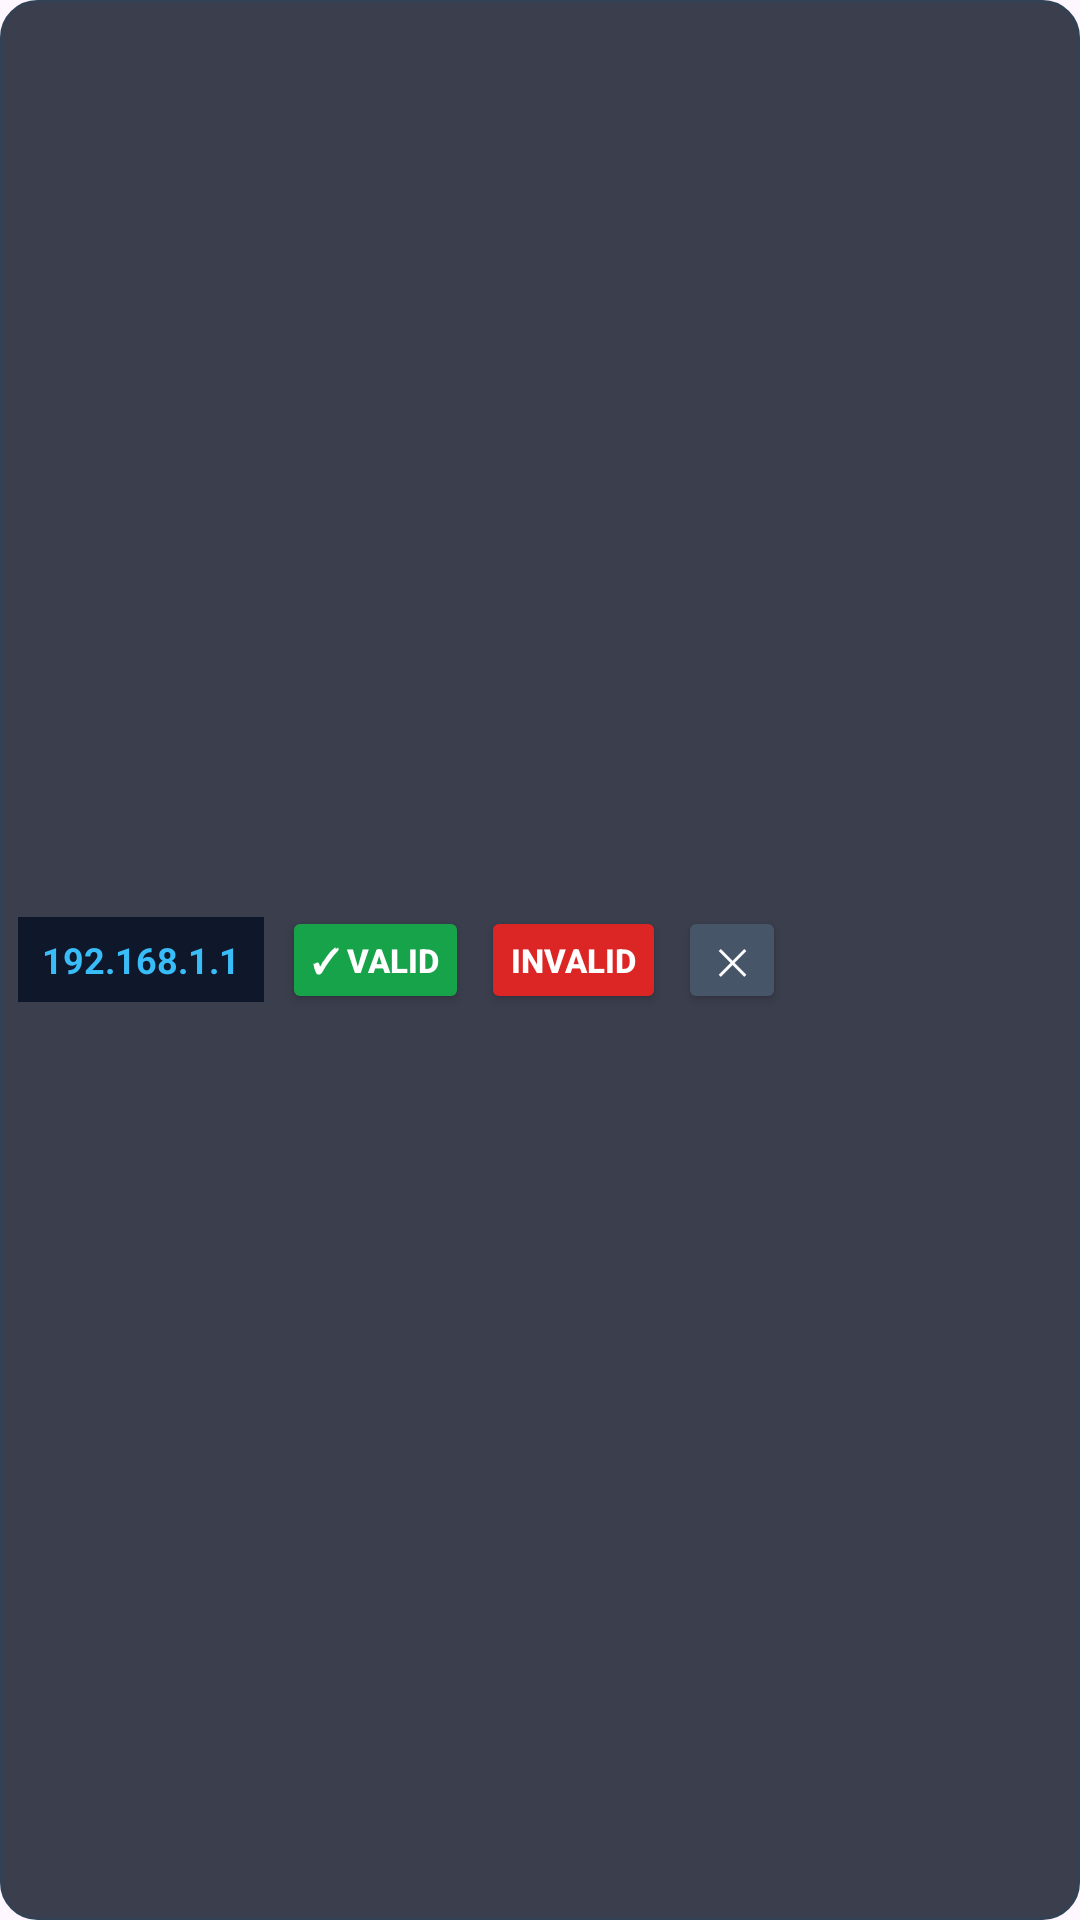

Here is an Android app screen rendered from its layout file. Give the layout XML and the strings, colors and styles it references.
<!-- AndroidManifest.xml: application theme Theme.HackExLogger -->
<!-- res/layout/overlay_validation.xml -->
<?xml version="1.0" encoding="utf-8"?>
<LinearLayout xmlns:android="http://schemas.android.com/apk/res/android"
    android:id="@+id/validationContainer"
    android:layout_width="wrap_content"
    android:layout_height="wrap_content"
    android:background="@drawable/bg_validation_overlay"
    android:gravity="center_vertical"
    android:orientation="horizontal"
    android:padding="6dp">

    <TextView
        android:id="@+id/overlayIpBadge"
        android:layout_width="wrap_content"
        android:layout_height="wrap_content"
        android:layout_marginEnd="6dp"
        android:background="#0f172a"
        android:paddingHorizontal="8dp"
        android:paddingVertical="6dp"
        android:text="192.168.1.1"
        android:textColor="#38bdf8"
        android:textSize="12sp"
        android:textStyle="bold" />

    <Button
        android:id="@+id/overlayValidBtn"
        android:layout_width="wrap_content"
        android:layout_height="36dp"
        android:layout_marginEnd="4dp"
        android:backgroundTint="#16a34a"
        android:minHeight="0dp"
        android:minWidth="0dp"
        android:paddingHorizontal="10dp"
        android:text="✓ VALID"
        android:textColor="#ffffff"
        android:textSize="11sp"
        android:textStyle="bold" />

    <Button
        android:id="@+id/overlayInvalidBtn"
        android:layout_width="wrap_content"
        android:layout_height="36dp"
        android:layout_marginEnd="4dp"
        android:backgroundTint="#dc2626"
        android:minHeight="0dp"
        android:minWidth="0dp"
        android:paddingHorizontal="10dp"
        android:text="INVALID"
        android:textColor="#ffffff"
        android:textSize="11sp"
        android:textStyle="bold" />

    <Button
        android:id="@+id/overlayCloseBtn"
        android:layout_width="36dp"
        android:layout_height="36dp"
        android:backgroundTint="#475569"
        android:minHeight="0dp"
        android:minWidth="0dp"
        android:padding="0dp"
        android:text="✕"
        android:textColor="#ffffff"
        android:textSize="12sp" />
</LinearLayout>
<!-- resources referenced by this layout -->
<resources>
  <!-- drawable bg_validation_overlay (drawable) -->
  <?xml version="1.0" encoding="utf-8"?>
  <shape xmlns:android="http://schemas.android.com/apk/res/android" android:shape="rectangle">
      <solid android:color="#cc0b1120" />
      <corners android:radius="12dp" />
      <stroke android:width="1dp" android:color="#334155" />
  </shape>
  <style name="Theme.HackExLogger" parent="Base.Theme.HackExLogger" />
  <style name="Base.Theme.HackExLogger" parent="Theme.Material3.DayNight.NoActionBar">
          
          
      </style>
</resources>
